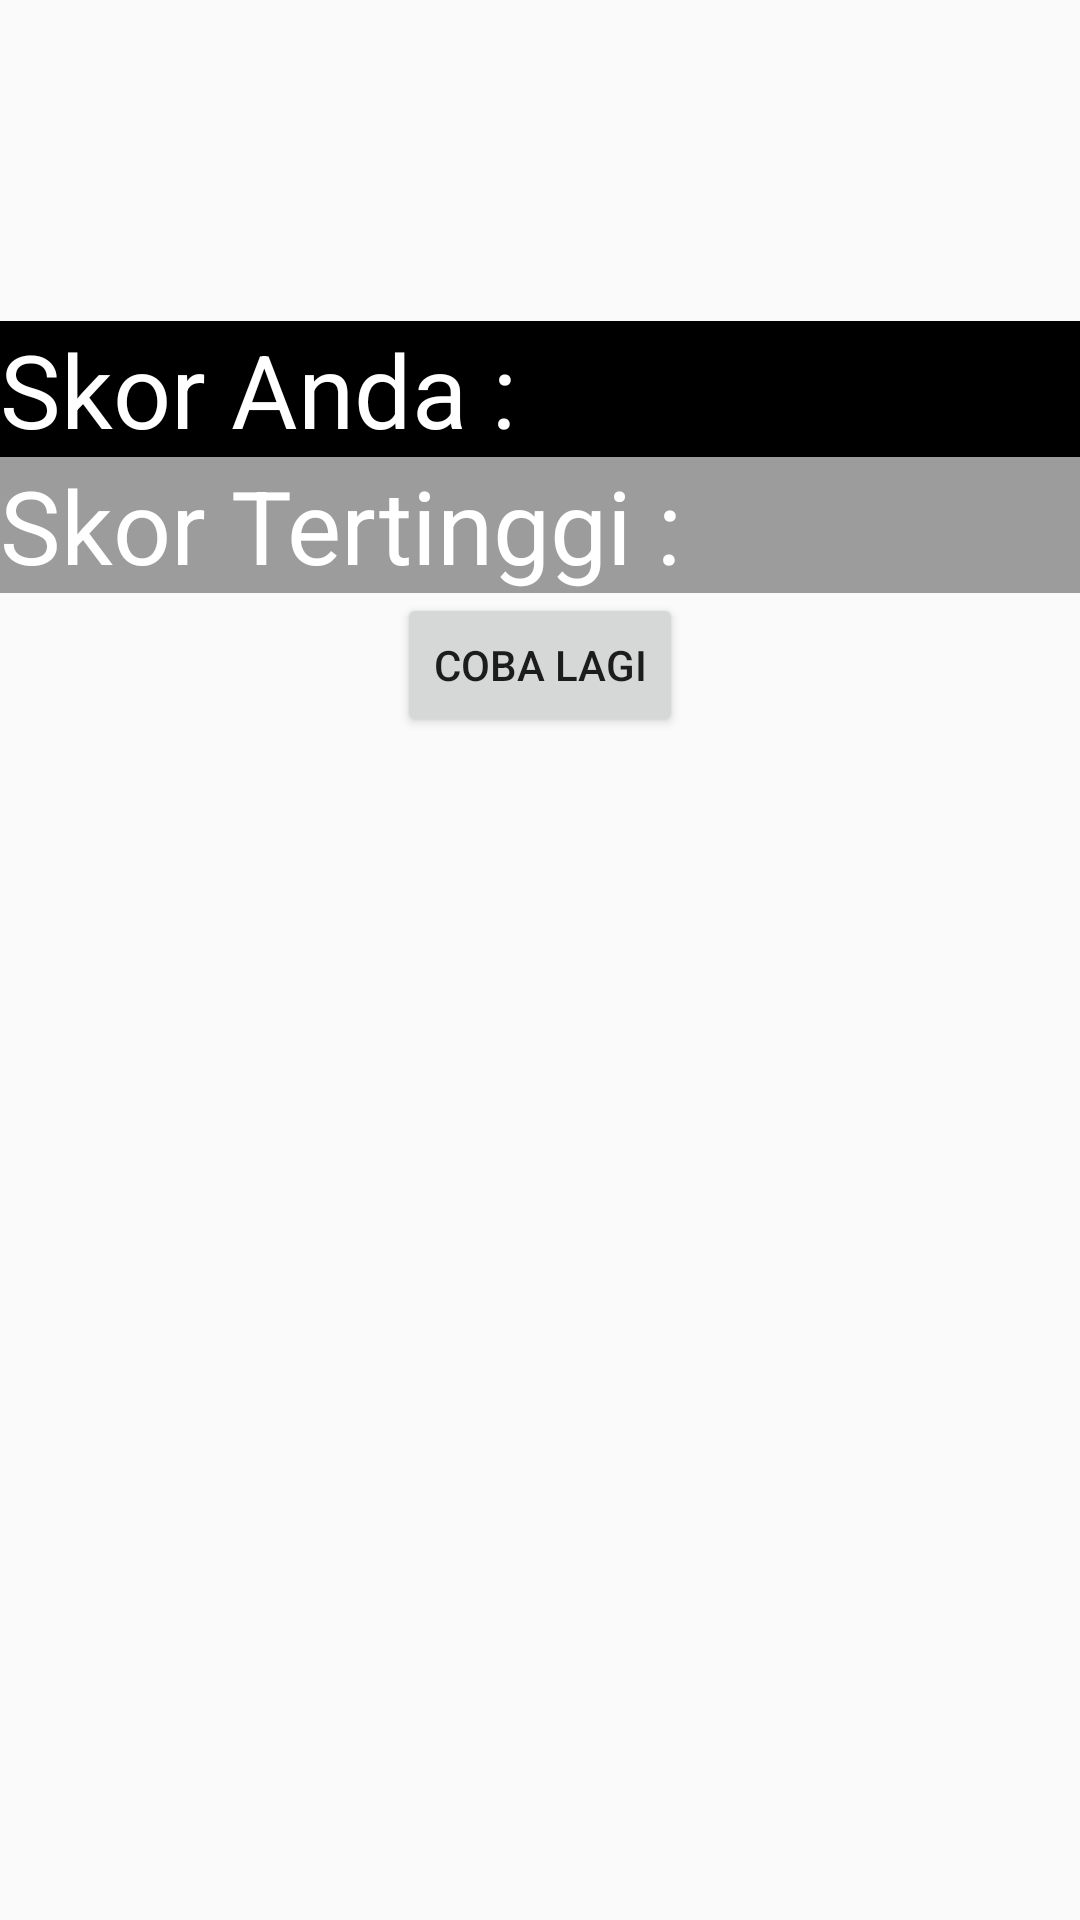

This screen was rendered from an Android layout file. Write that file and the resources it references.
<!-- AndroidManifest.xml: application theme AppTheme -->
<!-- res/layout/activity_highest_score.xml -->
<?xml version="1.0" encoding="utf-8"?>
<RelativeLayout xmlns:android="http://schemas.android.com/apk/res/android"
    xmlns:tools="http://schemas.android.com/tools"
    android:id="@+id/activity_highest_score"
    android:layout_width="match_parent"
    android:layout_height="match_parent"
    tools:context=".HighestScoreActivity">

    <LinearLayout
        android:orientation="vertical"
        android:layout_width="match_parent"
        android:layout_height="match_parent"
        android:layout_marginTop="107dp"
        android:layout_alignParentTop="true"
        android:layout_alignParentLeft="true"
        android:layout_alignParentStart="true">

        <TextView
            android:text="Skor Anda :"
            android:layout_width="500dp"
            android:layout_height="wrap_content"
            android:id="@+id/textScore"
            android:background="#000"
            android:textColor="#fff"
            android:textAppearance="@style/TextAppearance.AppCompat.Display1" />

        <TextView
            android:text="Skor Tertinggi :"
            android:layout_width="500dp"
            android:layout_height="wrap_content"
            android:textColor="#fff"
            android:background="#9c9c9c"
            android:id="@+id/textHighScore"

            android:textAppearance="@style/TextAppearance.AppCompat.Display1" />

        <Button
            android:text="Coba Lagi"
            android:layout_width="wrap_content"
            android:layout_height="wrap_content"
            android:layout_gravity="center_horizontal"
            android:id="@+id/button"
            android:onClick="onClick" />
    </LinearLayout>
</RelativeLayout>
<!-- resources referenced by this layout -->
<resources>
  <style name="AppTheme" parent="Theme.AppCompat.Light.DarkActionBar">
          
          <item name="colorPrimary">@android:color/background_dark</item>
          <item name="colorPrimaryDark">@android:color/black</item>
          <item name="colorAccent">@color/colorAccent</item>
      </style>
  <!-- not gathered from this repository: default colours our renderer supplied (Android Studio template values) -->
  <color name="colorAccent">#FF03DAC5</color>
</resources>
